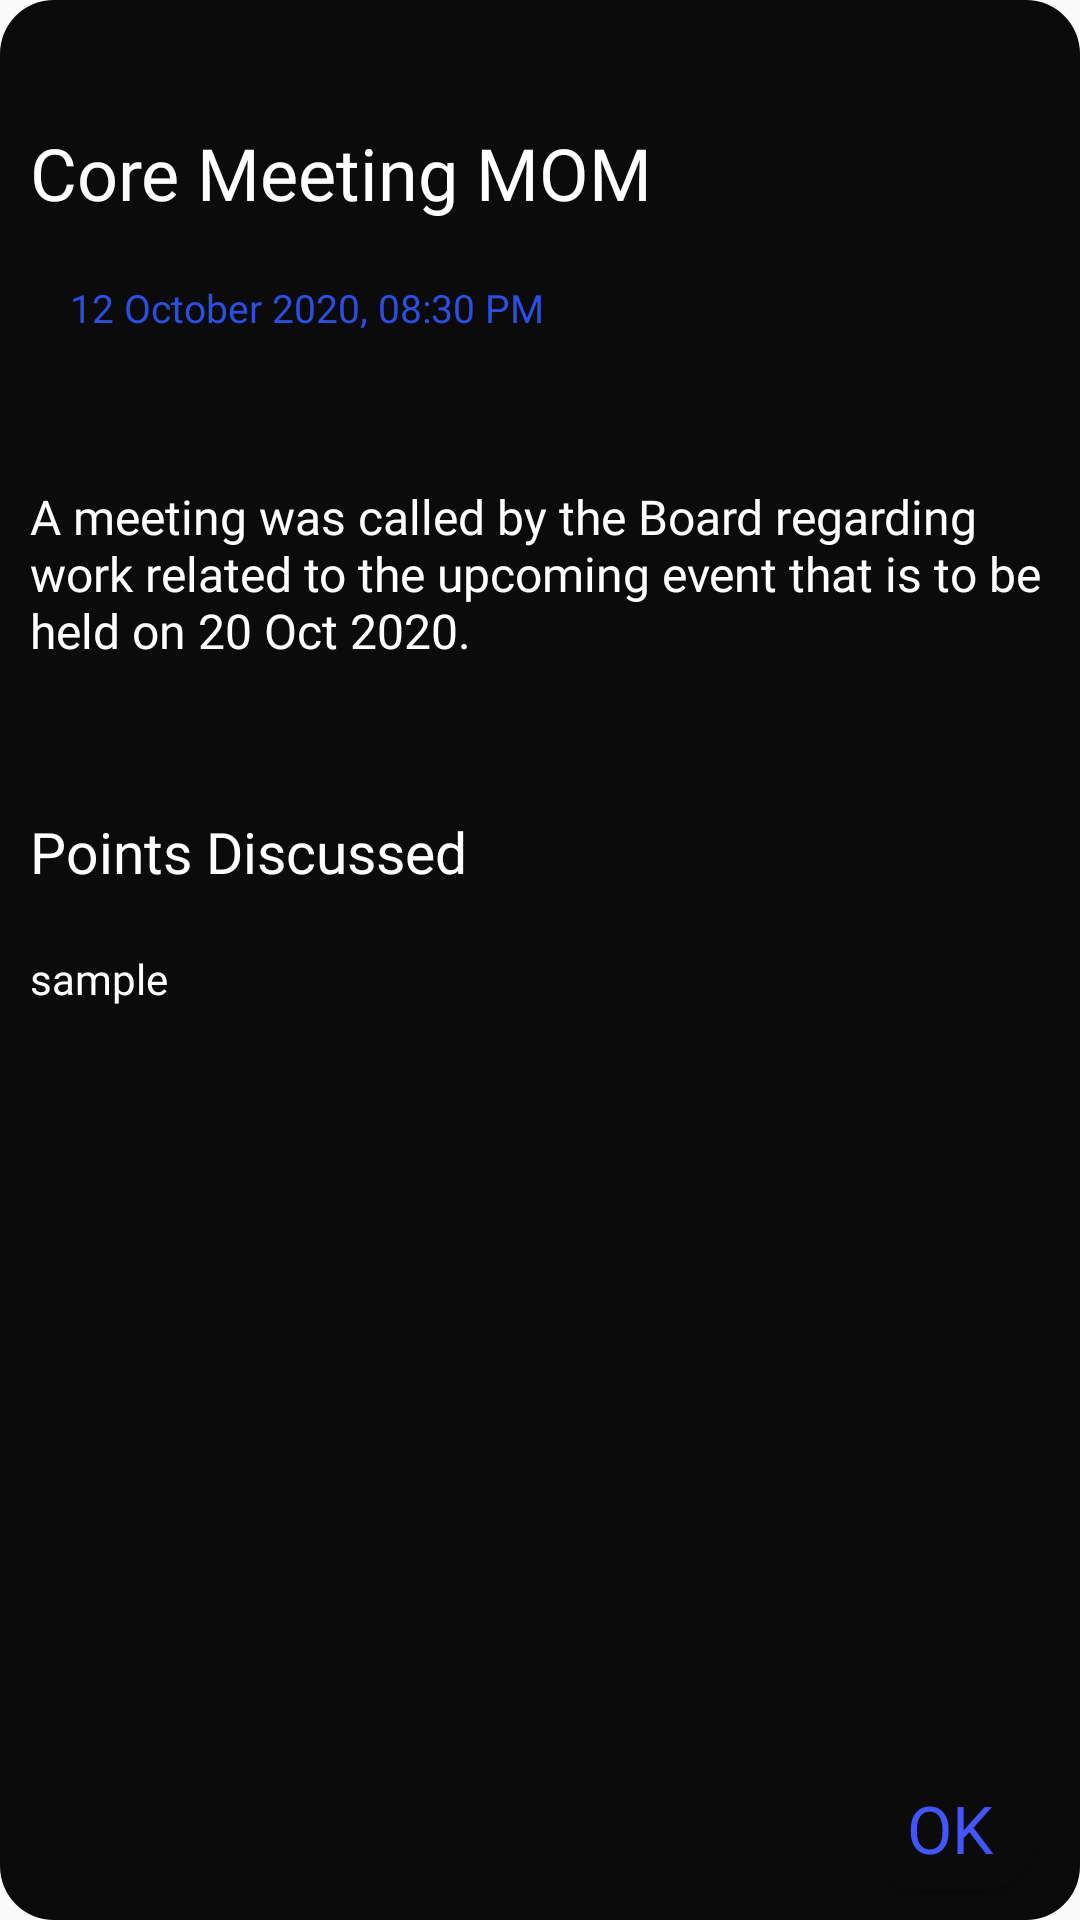

Layout XML and referenced resources for this Android screen:
<!-- AndroidManifest.xml: application theme AppTheme -->
<!-- res/layout/activity_m_o_mdetails.xml -->
<?xml version="1.0" encoding="utf-8"?>
<androidx.constraintlayout.widget.ConstraintLayout
    xmlns:android="http://schemas.android.com/apk/res/android"
    xmlns:app="http://schemas.android.com/apk/res-auto"
    xmlns:tools="http://schemas.android.com/tools"
    android:layout_width="match_parent"
    android:layout_height="wrap_content"
    android:layout_margin="10dp"
    android:scrollbars="vertical"
    android:background="@drawable/momdialogbg">

    <TextView
        android:id="@+id/momDialogTitle"
        android:layout_width="wrap_content"
        android:layout_height="wrap_content"
        android:fontFamily="@font/robotomedium"
        android:text="Core Meeting MOM"
        android:padding="10dp"
        android:layout_marginTop="5dp"
        android:textColor="#ffffff"
        android:textSize="24dp"
        app:layout_constraintBottom_toBottomOf="parent"
        app:layout_constraintEnd_toEndOf="parent"
        app:layout_constraintHorizontal_bias="0"
        app:layout_constraintStart_toStartOf="parent"
        app:layout_constraintTop_toTopOf="parent"
        app:layout_constraintVertical_bias="0.045" />

    <TextView
        android:id="@+id/momDialogDate"
        android:layout_width="wrap_content"
        android:layout_height="wrap_content"
        android:fontFamily="@font/robotolight"
        android:padding="10dp"
        android:text="12 October 2020, 08:30 PM"
        android:textColor="#2c4fe2"
        android:textSize="13dp"
        app:layout_constraintBottom_toBottomOf="parent"
        app:layout_constraintEnd_toEndOf="parent"
        app:layout_constraintHorizontal_bias="0.073"
        app:layout_constraintStart_toStartOf="parent"
        app:layout_constraintTop_toBottomOf="@+id/momDialogTitle"
        app:layout_constraintVertical_bias="0.0" />

    <TextView
        android:id="@+id/momDialogDesc"
        android:layout_width="wrap_content"
        android:padding="10dp"
        android:layout_height="wrap_content"
        android:layout_marginTop="30dp"
        android:fontFamily="@font/robotoregular"
        android:inputType="textMultiLine"
        android:text="A meeting was called by the Board regarding work related to the upcoming event that is to be held on 20 Oct 2020."
        android:textColor="#ffffff"
        android:textSize="16dp"
        app:layout_constraintBottom_toBottomOf="parent"
        app:layout_constraintEnd_toEndOf="parent"
        app:layout_constraintHorizontal_bias="0"
        app:layout_constraintStart_toStartOf="parent"
        app:layout_constraintTop_toBottomOf="@+id/momDialogDate"
        app:layout_constraintVertical_bias="0.0" />

    <TextView
        android:id="@+id/momDialogPointsHead"
        android:layout_width="wrap_content"
        android:layout_height="wrap_content"
        android:layout_marginTop="30dp"
        android:padding="10dp"
        android:fontFamily="@font/robotomedium"
        android:text="Points Discussed"
        android:textColor="#ffffff"
        android:textSize="19dp"
        app:layout_constraintBottom_toBottomOf="parent"
        app:layout_constraintEnd_toEndOf="parent"
        app:layout_constraintHorizontal_bias="0"
        app:layout_constraintStart_toStartOf="parent"
        app:layout_constraintTop_toBottomOf="@+id/momDialogDesc"
        app:layout_constraintVertical_bias="0.0" />

    <TextView
        android:id="@+id/momDialogPointsDiscussed"
        android:layout_width="wrap_content"
        android:layout_height="wrap_content"
        android:padding="10dp"
        android:fontFamily="@font/robotoregular"
        android:scrollbars="vertical"
        android:singleLine="false"
        android:text="sample"
        android:textColor="#ffffff"
        android:textSize="14dp"
        app:layout_constraintBottom_toBottomOf="parent"
        app:layout_constraintEnd_toEndOf="parent"
        app:layout_constraintHorizontal_bias="0.0"
        app:layout_constraintStart_toStartOf="parent"
        app:layout_constraintTop_toBottomOf="@+id/momDialogPointsHead"
        app:layout_constraintVertical_bias="0.0" />

    <Button
        android:id="@+id/momDialogOKBtn"
        android:layout_width="57dp"
        android:layout_height="41dp"
        android:background="@drawable/momdialogbg"
        android:fontFamily="@font/robotobold"
        android:text="Ok"
        android:textColor="@color/colorPrimaryDark"
        android:textSize="22dp"
        app:layout_constraintBottom_toBottomOf="parent"
        app:layout_constraintEnd_toEndOf="parent"
        app:layout_constraintHorizontal_bias="0.952"
        app:layout_constraintStart_toStartOf="parent"
        app:layout_constraintTop_toBottomOf="@+id/momDialogPointsDiscussed"
        app:layout_constraintVertical_bias="0.961" />


</androidx.constraintlayout.widget.ConstraintLayout>
<!-- resources referenced by this layout -->
<resources>
  <color name="colorPrimaryDark">#4255FF</color>
  <!-- drawable momdialogbg (drawable) -->
  <?xml version="1.0" encoding="utf-8"?>
  <shape xmlns:android="http://schemas.android.com/apk/res/android">
      <solid android:color="#0b0b0b"/>
      <corners android:radius="18dp"/>
  
  
  </shape>
  <style name="AppTheme" parent="Theme.AppCompat.DayNight.NoActionBar">
          
          <item name="colorPrimary">@color/colorPrimary</item>
          <item name="colorPrimaryDark">#000</item>
          <item name="colorAccent">@color/colorAccent</item>
      </style>
  <color name="colorPrimary">#0B0B0B</color>
  <color name="colorAccent">#03DAC5</color>
</resources>
